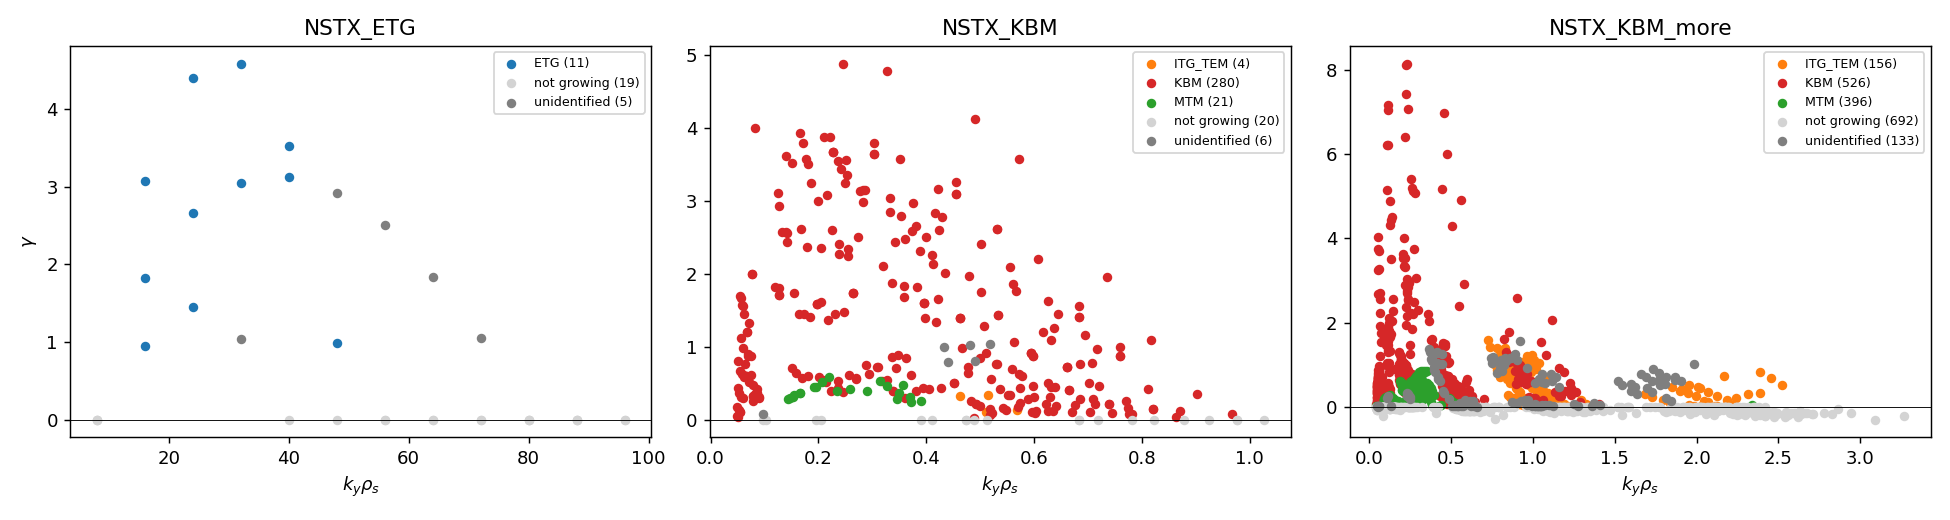

Source data for this figure (header and first rows):
group, shot, scaling, ETG, ITG_TEM, KBM, MTM, not growing, unidentified
NSTX_ETG, 132543, unscaled?, 11, 0, 0, 0, 21, 5
NSTX_KBM, 132588, omt11_omne11, 0, 0, 7, 0, 0, 0
NSTX_KBM, 132588, omt11_omne7, 0, 0, 21, 0, 0, 0
NSTX_KBM, 132588, omt11_omne8, 0, 0, 7, 0, 0, 0
NSTX_KBM, 132588, omt11_omne9, 0, 0, 7, 0, 0, 0
NSTX_KBM, 132588, omt7_omne11, 0, 2, 5, 0, 0, 0
NSTX_KBM, 132588, omt7_omne7, 0, 0, 0, 0, 1, 0
NSTX_KBM, 132588, omt7_omne8, 0, 0, 3, 2, 0, 2
NSTX_KBM, 132588, omt7_omne9, 0, 0, 3, 2, 0, 2
NSTX_KBM, 132588, omt8_omne11, 0, 0, 4, 0, 0, 0
NSTX_KBM, 132588, omt8_omne7, 0, 0, 1, 1, 0, 0
NSTX_KBM, 132588, omt8_omne8, 0, 0, 4, 2, 0, 1
NSTX_KBM, 132588, omt8_omne9, 0, 0, 7, 0, 0, 0
NSTX_KBM, 132588, omt9_omne11, 0, 0, 7, 0, 0, 0
NSTX_KBM, 132588, omt9_omne7, 0, 0, 2, 3, 1, 0
NSTX_KBM, 132588, omt9_omne8, 0, 0, 2, 0, 2, 0
NSTX_KBM, 132588, omt9_omne9, 0, 0, 7, 0, 0, 0
NSTX_KBM, 132588, unscaled?, 0, 2, 193, 11, 26, 1
NSTX_KBM_more, 132543, unscaled?, 0, 38, 210, 147, 411, 30
NSTX_KBM_more, 132588, unscaled?, 0, 118, 316, 249, 281, 103
